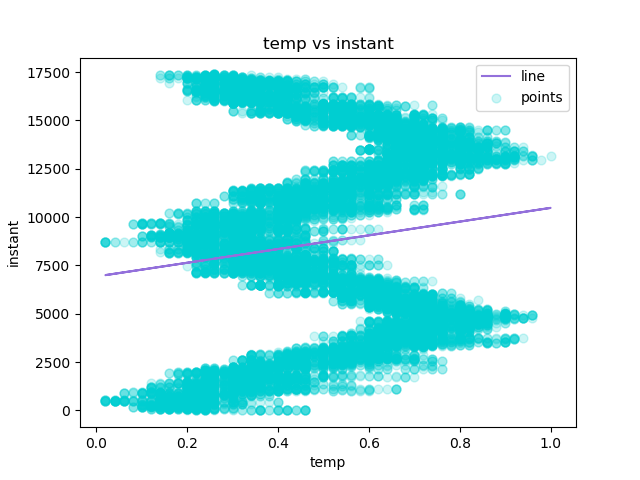

Source data for this figure (header and first rows):
temp, instant, Predicted Y
0.24, 1, 7778
0.22, 2, 7707
0.22, 3, 7707
0.24, 4, 7778
0.24, 5, 7778
0.24, 6, 7778
0.22, 7, 7707
0.2, 8, 7636
0.24, 9, 7778
0.32, 10, 8062
0.38, 11, 8275
0.36, 12, 8204
0.42, 13, 8417
0.46, 14, 8559
0.46, 15, 8559
0.44, 16, 8488
0.42, 17, 8417
0.44, 18, 8488
0.42, 19, 8417
0.42, 20, 8417
0.4, 21, 8346
0.4, 22, 8346
0.4, 23, 8346
0.46, 24, 8559
0.46, 25, 8559
0.44, 26, 8488
0.42, 27, 8417
0.46, 28, 8559
0.46, 29, 8559
0.42, 30, 8417
0.4, 31, 8346
0.4, 32, 8346
0.38, 33, 8275
0.36, 34, 8204
0.36, 35, 8204
0.36, 36, 8204
0.36, 37, 8204
0.36, 38, 8204
0.34, 39, 8133
0.34, 40, 8133
0.34, 41, 8133
0.36, 42, 8204
0.32, 43, 8062
0.3, 44, 7991
0.26, 45, 7849
0.24, 46, 7778
0.22, 47, 7707
0.22, 48, 7707
0.2, 49, 7636
0.16, 50, 7494
0.16, 51, 7494
0.14, 52, 7423
0.14, 53, 7423
0.14, 54, 7423
0.16, 55, 7494
0.18, 56, 7565
0.2, 57, 7636
0.22, 58, 7707
0.24, 59, 7778
0.26, 60, 7849
... 17,319 more rows
